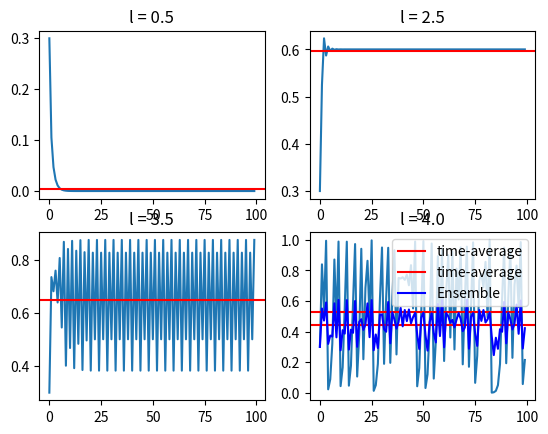

This chart was generated by the following Python code:
import enum
import numpy as np
import random
import matplotlib.pyplot as plt

# 3. Calculate the logistic map function for l = 0.5, 2.5, 3.5, 4
#    Xn+1 = l * Xn (1 - Xn)
# 4. Compare the same statistical features of your RW (2) and the four
#    different logistic map time series (3)

LENGTH = 100
l = np.asarray([0.5, 2.5, 3.5, 4])
l_len = len(l)

means = np.zeros((l_len, 1))
variances = np.zeros((l_len, 1))
strd_deviations = np.zeros((l_len, 1))

ensemble = np.zeros(LENGTH)
ensemble_mean = 0
ensemble_strd_dev = 0

# Temporary storage for calculations
tmp_arr = np.zeros((l_len, LENGTH))

X = np.zeros((l_len, LENGTH))

for i in range(l_len):
    # Initial value
    X[i][0] = 0.3
    for n in range(LENGTH - 1):
        X[i][n+1] = l[i] * X[i][n] * (1 - X[i][n])

    means[i] = np.mean(X[i])

    # Standard deviation
    tmp_arr[i] = np.subtract(X[i], means[i])
    tmp_arr[i] = tmp_arr[i] * tmp_arr[i]
    variances[i] = np.sum(tmp_arr[i]) / LENGTH

    strd_deviations[i] = np.sqrt(np.sum(tmp_arr[i]) / (LENGTH - 1))
    


print ("Means")
print (means)
print ("Variances")
print (variances)
print ("Standard deviations")
print (strd_deviations)


# Calculate ensemble
ensemble = np.sum(X, axis=0)
ensemble = ensemble / l_len

# Ensemble time-average mean
ensemble_mean = np.mean(ensemble)

# Ensemble standard deviation
ensemble_tmp = np.subtract(ensemble, ensemble_mean)
ensemble_tmp = ensemble_tmp * ensemble_tmp
ensemble_strd_dev = np.sqrt(np.sum(ensemble_tmp) / (LENGTH - 1))

print ("Ensemble mean: {}".format(ensemble_mean))
print ("Ensemble standard deviation: {}".format(ensemble_strd_dev))

# Logistic map functions
fig, ((ax1, ax2), (ax3, ax4)) = plt.subplots(2, 2)
ax1.plot(X[0])
ax1.axhline(means[0], label='time-average', color='r', linestyle='-')
ax1.set_title("l = {}".format(l[0]))
ax2.plot(X[1])
ax2.set_title("l = {}".format(l[1]))
ax2.axhline(means[1], label='time-average', color='r', linestyle='-')
ax3.plot(X[2])
ax3.set_title("l = {}".format(l[2]))
ax3.axhline(means[2], label='time-average', color='r', linestyle='-')
ax4.plot(X[3])
ax4.set_title("l = {}".format(l[3]))
ax4.axhline(means[3], label='time-average', color='r', linestyle='-')
plt.show()

# Ensemble
# Time-average mean
plt.axhline(ensemble_mean, label='time-average', color='r', linestyle='-')
# Ensemble average
plt.plot(ensemble, color='b', label='Ensemble')
plt.legend()
plt.show()